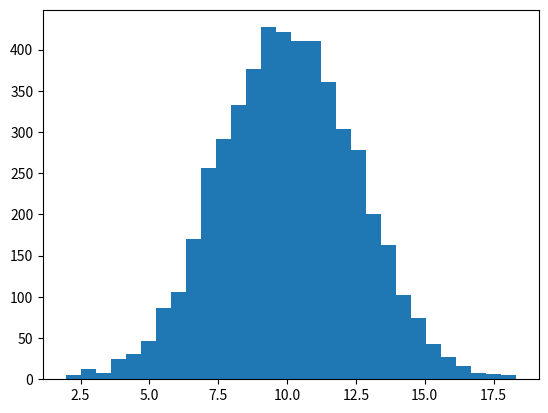

Generate this figure with matplotlib:
#Histogram แบบต่อเนื่อง =>
import matplotlib.pyplot as plt
import numpy as np
data = np.random.normal(10,2.5,5000)
plt.hist(data,bins=30) #? bins => กำหนดช่วงให้มีกี่ช่วง
plt.show()